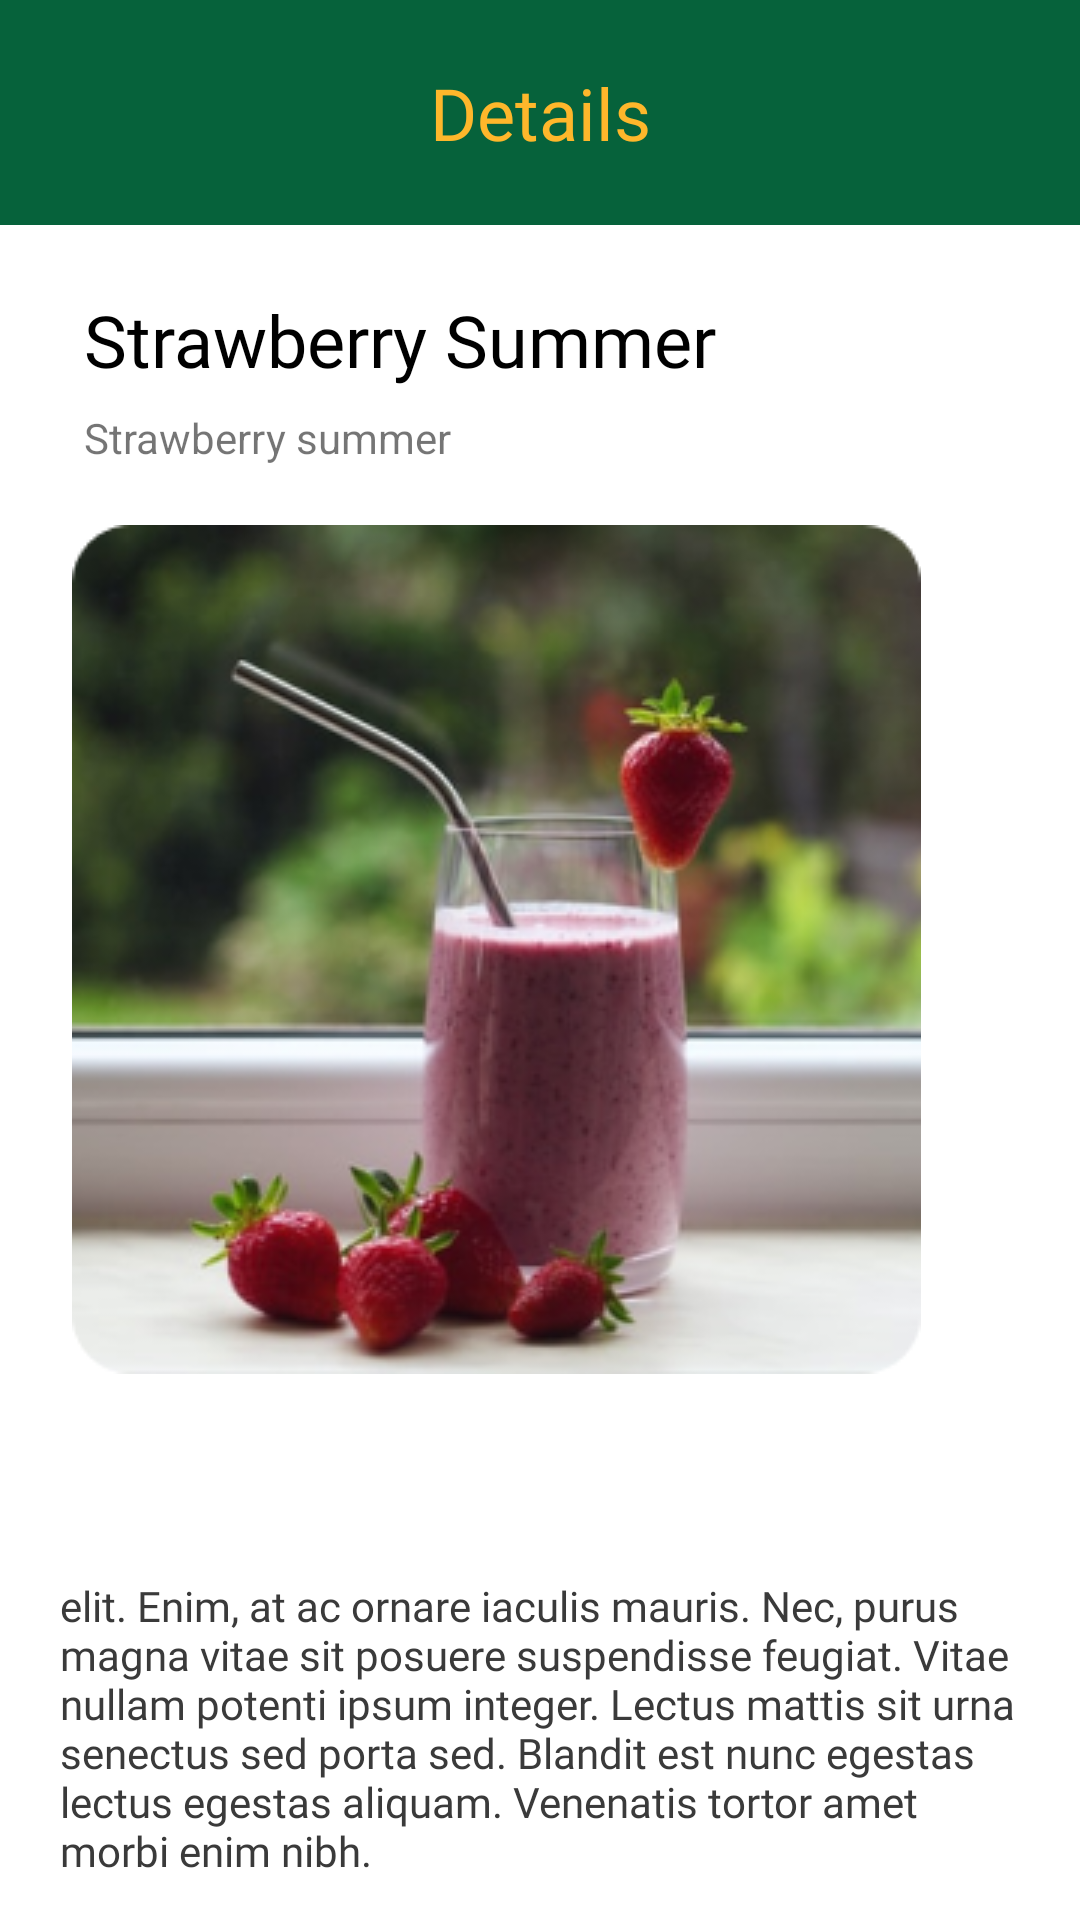

Reconstruct the res/layout file that produces this screen, plus the resources it refers to.
<!-- AndroidManifest.xml: application theme Theme.HealthyFoodDeliveryApp -->
<!-- res/layout/product_details.xml -->
<?xml version="1.0" encoding="utf-8"?>
<androidx.constraintlayout.widget.ConstraintLayout xmlns:android="http://schemas.android.com/apk/res/android"
    xmlns:app="http://schemas.android.com/apk/res-auto"
    xmlns:tools="http://schemas.android.com/tools"
    android:layout_width="match_parent"
    android:layout_height="match_parent">

    <LinearLayout
        android:layout_width="match_parent"
        android:layout_height="match_parent"
        android:orientation="vertical"
        app:layout_constraintBottom_toBottomOf="parent"
        app:layout_constraintEnd_toEndOf="parent"
        app:layout_constraintHorizontal_bias="0.5"
        app:layout_constraintStart_toStartOf="parent"
        app:layout_constraintTop_toTopOf="parent">

        <androidx.constraintlayout.widget.ConstraintLayout
            android:layout_width="match_parent"
            android:layout_height="75dp"
            android:background="@color/green_main"
            app:layout_constraintBottom_toBottomOf="parent"
            app:layout_constraintEnd_toEndOf="parent"
            app:layout_constraintHorizontal_bias="0.5"
            app:layout_constraintStart_toStartOf="parent"
            app:layout_constraintTop_toTopOf="parent">

            <TextView
                android:id="@+id/textView"
                android:layout_width="wrap_content"
                android:layout_height="wrap_content"
                android:fontFamily="@font/open_sans"
                android:text="Details"
                android:textColor="#FEB72B"
                android:textSize="24sp"
                app:layout_constraintBottom_toBottomOf="parent"
                app:layout_constraintEnd_toEndOf="parent"
                app:layout_constraintHorizontal_bias="0.5"
                app:layout_constraintStart_toStartOf="parent"
                app:layout_constraintTop_toTopOf="parent" />

            <androidx.appcompat.widget.AppCompatButton
                android:id="@+id/logout_btn1"
                android:layout_width="24dp"
                android:layout_height="24dp"
                android:layout_marginStart="24dp"
                android:background="@drawable/arrow_left"
                app:layout_constraintBottom_toBottomOf="parent"
                app:layout_constraintEnd_toEndOf="parent"
                app:layout_constraintHorizontal_bias="0.002"
                app:layout_constraintStart_toStartOf="parent"
                app:layout_constraintTop_toTopOf="parent"
                app:layout_constraintVertical_bias="0.49"
                tools:ignore="TouchTargetSizeCheck,SpeakableTextPresentCheck" />
        </androidx.constraintlayout.widget.ConstraintLayout>

        <LinearLayout
            android:layout_width="match_parent"
            android:layout_height="wrap_content"
            android:orientation="vertical">

            <androidx.constraintlayout.widget.ConstraintLayout
                android:layout_width="match_parent"
                android:layout_height="100dp">

                <TextView
                    android:id="@+id/textView3"
                    android:layout_width="wrap_content"
                    android:layout_height="wrap_content"
                    android:layout_marginStart="28dp"
                    android:layout_marginTop="22dp"
                    android:fontFamily="@font/open_sans"
                    android:text="Strawberry Summer"
                    android:textColor="#000000"
                    android:textSize="24sp"
                    app:layout_constraintStart_toStartOf="parent"
                    app:layout_constraintTop_toTopOf="parent" />

                <TextView
                    android:id="@+id/textView4"
                    android:layout_width="wrap_content"
                    android:layout_height="wrap_content"
                    android:layout_marginTop="7dp"
                    android:text="Strawberry summer"
                    app:layout_constraintStart_toStartOf="@+id/textView3"
                    app:layout_constraintTop_toBottomOf="@+id/textView3" />
            </androidx.constraintlayout.widget.ConstraintLayout>

            <HorizontalScrollView
                android:layout_width="match_parent"
                android:layout_height="match_parent"
                tools:ignore="SpeakableTextPresentCheck">

                <LinearLayout
                    android:layout_width="wrap_content"
                    android:layout_height="match_parent">

                    <androidx.constraintlayout.widget.ConstraintLayout
                        android:layout_width="283dp"
                        android:layout_height="283dp"
                        android:layout_marginLeft="24dp"
                        android:layout_weight="1">

                        <ImageView
                            android:id="@+id/imageView2"
                            android:layout_width="283dp"
                            android:layout_height="283dp"
                            android:layout_weight="1"
                            app:layout_constraintBottom_toBottomOf="parent"
                            app:layout_constraintEnd_toEndOf="parent"
                            app:layout_constraintHorizontal_bias="0.5"
                            app:layout_constraintStart_toStartOf="parent"
                            app:layout_constraintTop_toTopOf="parent"
                            app:srcCompat="@drawable/rectangle_275" />
                    </androidx.constraintlayout.widget.ConstraintLayout>

                </LinearLayout>
            </HorizontalScrollView>

            <androidx.constraintlayout.widget.ConstraintLayout
                android:layout_width="match_parent"
                android:layout_height="71dp">

            </androidx.constraintlayout.widget.ConstraintLayout>

            <androidx.constraintlayout.widget.ConstraintLayout
                android:layout_width="match_parent"
                android:layout_height="match_parent">

                <TextView
                    android:id="@+id/description"
                    android:layout_width="320dp"
                    android:layout_height="151dp"
                    android:fontFamily="@font/open_sans"
                    android:text="Lorem ipsum dolor sit amet, consectetur adipiscing elit. Enim, at ac ornare iaculis mauris. Nec, purus magna vitae sit posuere suspendisse feugiat. Vitae nullam potenti ipsum integer. Lectus mattis sit urna senectus sed porta sed. Blandit est nunc egestas lectus egestas aliquam. Venenatis tortor amet morbi enim nibh."
                    android:textAlignment="textStart"
                    android:textColor="#3A3A3A"
                    android:textSize="14sp"
                    app:layout_constraintBottom_toBottomOf="parent"
                    app:layout_constraintEnd_toEndOf="parent"
                    app:layout_constraintHorizontal_bias="0.5"
                    app:layout_constraintStart_toStartOf="parent"
                    app:layout_constraintTop_toTopOf="parent" />
            </androidx.constraintlayout.widget.ConstraintLayout>

        </LinearLayout>

    </LinearLayout>

</androidx.constraintlayout.widget.ConstraintLayout>
<!-- resources referenced by this layout -->
<resources>
  <color name="green_main">#06623B</color>
  <!-- drawable rectangle_275: png bitmap (drawable, 114004 bytes) -->
  <style name="Theme.HealthyFoodDeliveryApp" parent="Theme.MaterialComponents.DayNight.DarkActionBar">
          
          <item name="colorPrimary">@color/purple_500</item>
          <item name="colorPrimaryVariant">@color/purple_700</item>
          <item name="colorOnPrimary">@color/white</item>
          
          <item name="colorSecondary">@color/teal_200</item>
          <item name="colorSecondaryVariant">@color/teal_700</item>
          <item name="colorOnSecondary">@color/black</item>
          
          <item name="android:statusBarColor" tools:targetApi="l">?attr/colorPrimaryVariant</item>
          
      </style>
  <color name="purple_500">#FF6200EE</color>
  <color name="purple_700">#FF3700B3</color>
  <color name="white">#FFFFFFFF</color>
  <color name="teal_200">#FF03DAC5</color>
  <color name="teal_700">#FF018786</color>
  <color name="black">#FF000000</color>
</resources>
